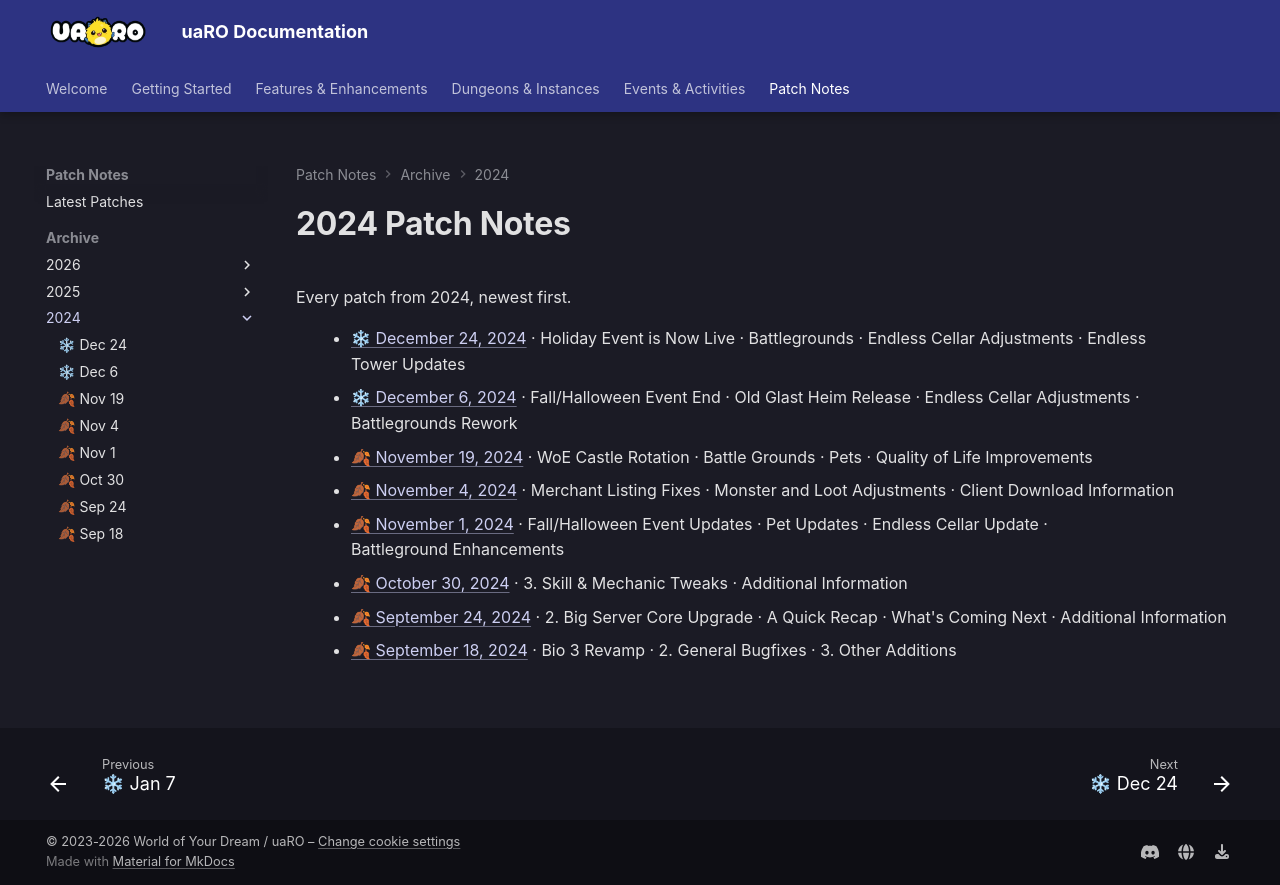

repository: Privettema/uaro-docs · page: patch-notes/2024/index.html · generator: mkdocs

# 2024 Patch Notes

Every patch from 2024, newest first.

<!-- PATCH_YEAR -->
